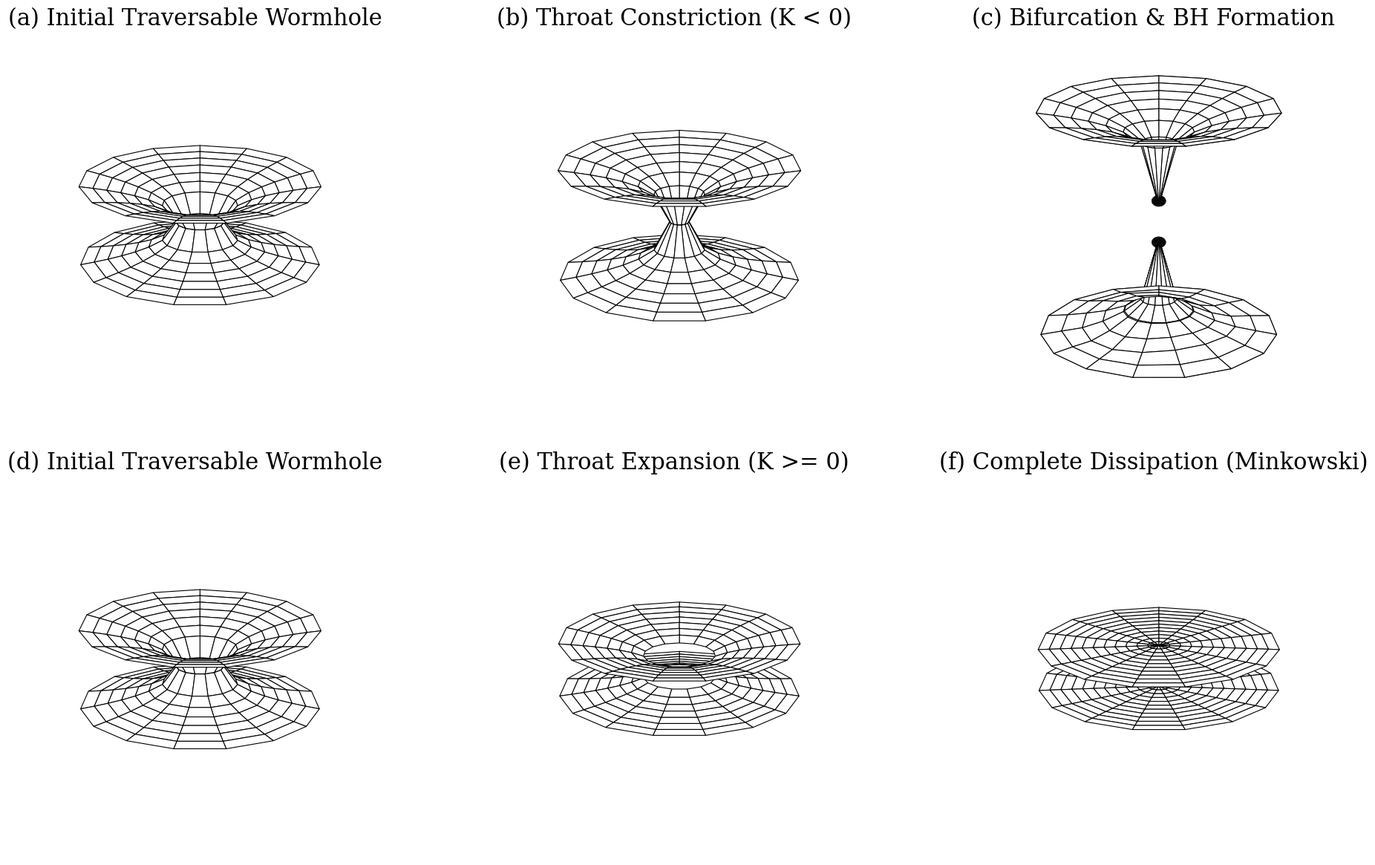

This figure's Python source: (Note: this script raises an exception after producing the figure.)
import numpy as np
import matplotlib.pyplot as plt
from mpl_toolkits.mplot3d import Axes3D
import os

def wormhole_embedding(r, b0, z_shift=0, scale=1.0, throat_pinch=1.0):
    """
    Parametric embedding of a wormhole
    r: radial coordinate
    b0: throat radius
    throat_pinch: factor to simulate throat collapse (1.0 = open, approaches 0 as it pinches off)
    """
    # z(r) for a standard Ellis-Bronnikov wormhole is +/- b0 * arccosh(r/b0)
    # To avoid complex numbers, we ensure r >= b0 * throat_pinch
    r_safe = np.maximum(r, b0 * throat_pinch + 1e-5)
    
    # Modify the embedding to show pinch-off
    if throat_pinch < 1.0:
        # As throat_pinch -> 0, the throat gets narrower and the funnels stretch
        z = b0 * np.arccosh(r_safe / (b0 * throat_pinch)) / scale
    else:
        z = b0 * np.arccosh(r_safe / b0) / scale
        
    return z + z_shift

def plot_wormhole_stages(output_dir):
    """
    Creates a panel plot showing the stages of wormhole collapse
    """
    # Use standard text but configure fonts nicely, no LaTeX dependency
    plt.rcParams.update({
        "font.family": "serif",
        "font.size": 18,        # Increased from 14
        "axes.titlesize": 22,   # Increased from 16
    })
    
    # We will create two rows: one for collapse, one for expansion
    fig = plt.figure(figsize=(20, 12))  # Increased figure size for better resolution when scaled down
    
    # Parameters
    b0 = 1.0
    r_max = 5.0
    # Reduce theta resolution significantly
    theta = np.linspace(0, 2*np.pi, 16)
    # Reduce radial resolution significantly
    num_r = 8
    
    # Use pure white for the surface, with only black lines
    collapse_stages = [
        {"title": "(a) Initial Traversable Wormhole", "pinch": 1.0},
        {"title": "(b) Throat Constriction (K < 0)", "pinch": 0.4},
        {"title": "(c) Bifurcation & BH Formation", "pinch": 0.05} 
    ]
    
    # Define the stages for expansion (Row 2)
    expansion_stages = [
        {"title": "(d) Initial Traversable Wormhole", "pinch": 1.0, "scale": 1.0},
        {"title": "(e) Throat Expansion (K >= 0)", "pinch": 1.5, "scale": 1.5},
        {"title": "(f) Complete Dissipation (Minkowski)", "pinch": 3.0, "scale": 3.0}
    ]
    
    all_stages = [collapse_stages, expansion_stages]
    
    for row_idx, row_stages in enumerate(all_stages):
        is_expansion = (row_idx == 1)
        
        for col_idx, stage in enumerate(row_stages):
            # 2 rows, 3 columns
            ax = fig.add_subplot(2, 3, row_idx*3 + col_idx + 1, projection='3d')
            
            pinch = stage["pinch"]
            scale = stage.get("scale", 1.0)
            
            # Surface properties: white face color, black edges, opaque
            surf_kwargs = {
                'color': 'white', 
                'alpha': 1.0, 
                'linewidth': 0.8, # Increased linewidth for bold, crisp lines
                'edgecolors': 'black',
                'shade': False # This turns off the 3D lighting shadows completely!
            }
            
            # Special Case: Complete Dissipation to Minkowski (Row 2, Last Column)
            if is_expansion and scale >= 3.0:
                # One single, solid, perfectly flat grid
                r_flat = np.linspace(0.01, r_max, num_r + 4) # Fill in the hole (r starts near 0)
                R_flat, Theta_flat = np.meshgrid(r_flat, theta)
                X_flat = R_flat * np.cos(Theta_flat)
                Y_flat = R_flat * np.sin(Theta_flat)
                Z_flat = np.zeros_like(R_flat) # Perfectly flat Z=0
                
                # Plot the upper Minkowski plane (now disconnected and flat)
                ax.plot_surface(X_flat, Y_flat, Z_flat + 1.2, **surf_kwargs)
                
                # Plot the lower Minkowski plane (now disconnected and flat)
                ax.plot_surface(X_flat, Y_flat, Z_flat - 1.2, **surf_kwargs)
            else:
                # Normal Wormhole embedding (for all other panels)
                # Upper universe
                r_up = np.linspace(b0 * pinch, r_max, num_r)
                R_up, Theta = np.meshgrid(r_up, theta)
                X_up = R_up * np.cos(Theta)
                Y_up = R_up * np.sin(Theta)
                Z_up = wormhole_embedding(R_up, b0, scale=scale, throat_pinch=pinch)
                
                # Lower universe
                r_down = np.linspace(b0 * pinch, r_max, num_r)
                R_down, Theta = np.meshgrid(r_down, theta)
                X_down = R_down * np.cos(Theta)
                Y_down = R_down * np.sin(Theta)
                Z_down = -wormhole_embedding(R_down, b0, scale=scale, throat_pinch=pinch)
                
                # If it's the pinch-off stage, separate the two universes slightly
                if not is_expansion and pinch <= 0.05:
                    Z_up += 1.2
                    Z_down -= 1.2
                    
                    # Draw event horizons (black spheres)
                    u = np.linspace(0, 2 * np.pi, 20)
                    v = np.linspace(0, np.pi, 20)
                    hx = 0.3 * np.outer(np.cos(u), np.sin(v))
                    hy = 0.3 * np.outer(np.sin(u), np.sin(v))
                    hz_up = 0.3 * np.outer(np.ones(np.size(u)), np.cos(v)) + Z_up.min()
                    hz_down = 0.3 * np.outer(np.ones(np.size(u)), np.cos(v)) + Z_down.max()
                    
                    ax.plot_surface(hx, hy, hz_up, color='black', alpha=1.0, shade=False)
                    ax.plot_surface(hx, hy, hz_down, color='black', alpha=1.0, shade=False)
                    
                    # Add some gravitational wave ripples
                    r_waves = np.linspace(1.5, r_max, 5) # Reduced wave radial points
                    Rw, Tw = np.meshgrid(r_waves, theta)
                    Xw = Rw * np.cos(Tw)
                    Yw = Rw * np.sin(Tw)
                    
                    # Quadrupolar wave pattern
                    wave_amp = 0.2 * np.exp(-(Rw-3.0)**2 / 1.0) * np.cos(2*Tw)
                    Zw_up = wormhole_embedding(Rw, b0, throat_pinch=pinch) + 1.2 + wave_amp
                    Zw_down = -wormhole_embedding(Rw, b0, throat_pinch=pinch) - 1.2 - wave_amp
                    
                    ax.plot_surface(Xw, Yw, Zw_up, color='white', alpha=1.0, 
                                   linewidth=0.8, edgecolors='black', antialiased=True, shade=False)
                    ax.plot_surface(Xw, Yw, Zw_down, color='white', alpha=1.0, 
                                   linewidth=0.8, edgecolors='black', antialiased=True, shade=False)
                    
                    # Plot the inner part without waves
                    ax.plot_surface(X_up, Y_up, Z_up, **surf_kwargs)
                    ax.plot_surface(X_down, Y_down, Z_down, **surf_kwargs)
                    
                else:
                    # Plot continuous wormhole (both normal and expanding)
                    ax.plot_surface(X_up, Y_up, Z_up, **surf_kwargs)
                    ax.plot_surface(X_down, Y_down, Z_down, **surf_kwargs)
                    
                    # Draw throat indicator if it's not totally flattened
                    if scale < 2.5:
                        throat_theta = np.linspace(0, 2*np.pi, 20) # Match azimuthal frequency
                        throat_x = b0 * pinch * np.cos(throat_theta)
                        throat_y = b0 * pinch * np.sin(throat_theta)
                        throat_z = np.zeros_like(throat_theta)
                        # Use a dark gray/black dashed line instead of red for B&W format
                        ax.plot(throat_x, throat_y, throat_z, color='black', linewidth=2, linestyle='--')

            ax.set_title(stage["title"], pad=15) # Increased pad
            
            # Remove axes for cleaner look
            ax.set_axis_off()
            
            # Set consistent view
            ax.view_init(elev=20, azim=60) # Increased elevation slightly to show the hole better
            
            # Set consistent limits
            ax.set_xlim([-r_max, r_max])
            ax.set_ylim([-r_max, r_max])
            ax.set_zlim([-r_max, r_max])

    # Adjust layout to reduce vertical whitespace between rows and leave room for titles
    plt.tight_layout(h_pad=2.0)
    
    # Save the figure
    os.makedirs(output_dir, exist_ok=True)
    png_path = os.path.join(output_dir, "wormhole_collapse_stages.png")
    pdf_path = os.path.join(output_dir, "wormhole_collapse_stages.pdf")
    
    # Add facecolor='white' so it doesn't get messed up by transparent backgrounds in LaTeX
    plt.savefig(png_path, dpi=400, bbox_inches='tight', facecolor='white', transparent=False)
    plt.savefig(pdf_path, dpi=400, bbox_inches='tight', facecolor='white', transparent=False)
    
    print(f"Saved figures to:\n- {png_path}\n- {pdf_path}")

if __name__ == "__main__":
    output_dir = "/home/jovyan/nachevsky/test/simulation/GRTeclyn/src/visualisation/figures"
    plot_wormhole_stages(output_dir)
